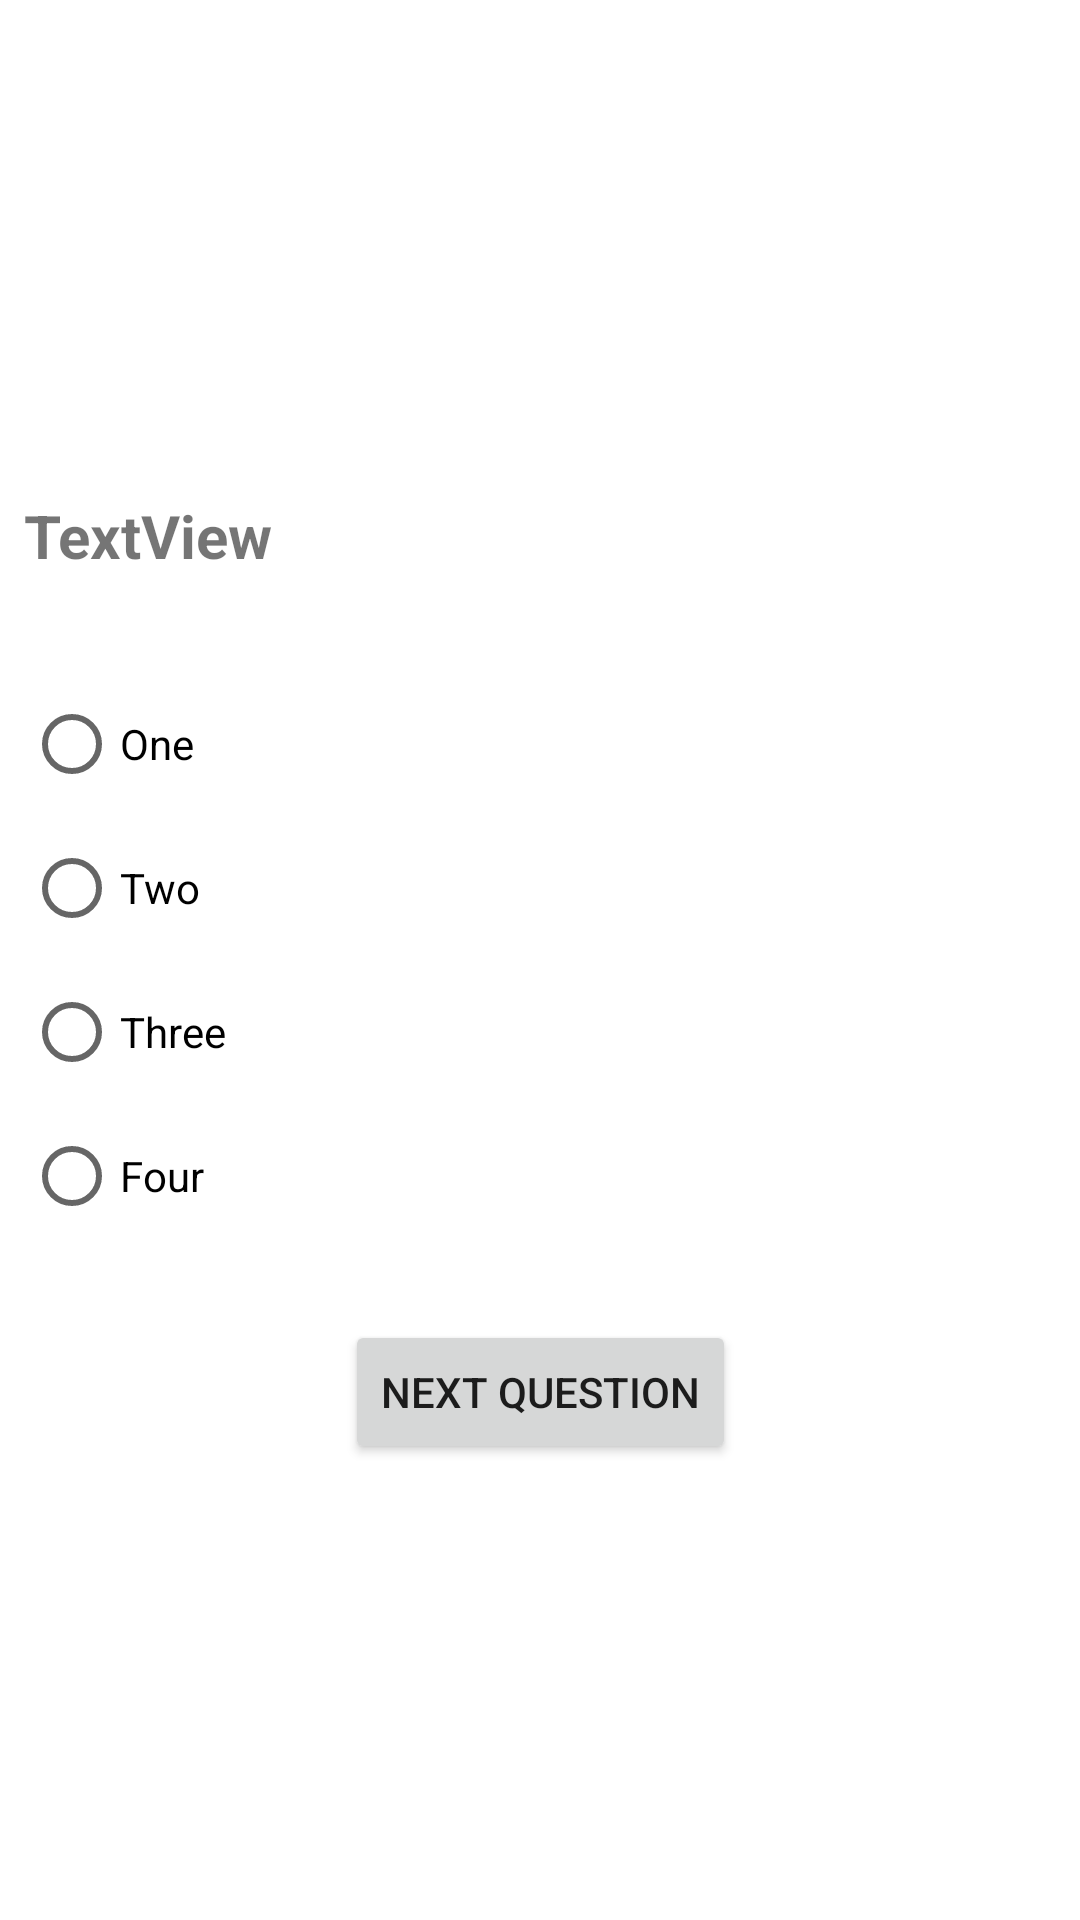

This screen was rendered from an Android layout file. Write that file and the resources it references.
<!-- AndroidManifest.xml: application theme Theme.MakhrijAlHuruf -->
<!-- res/layout/activity_exam.xml -->
<?xml version="1.0" encoding="utf-8"?>
<androidx.constraintlayout.widget.ConstraintLayout xmlns:android="http://schemas.android.com/apk/res/android"
    xmlns:app="http://schemas.android.com/apk/res-auto"
    xmlns:tools="http://schemas.android.com/tools"
    android:layout_width="match_parent"
    android:layout_height="match_parent"
    tools:context=".ExamActivity">

    <RadioGroup
        android:id="@+id/radioGroup"
        android:layout_width="0dp"
        android:layout_height="wrap_content"
        android:paddingLeft="8"
        app:layout_constraintBottom_toBottomOf="parent"
        app:layout_constraintEnd_toEndOf="parent"
        app:layout_constraintStart_toStartOf="parent"
        app:layout_constraintTop_toTopOf="parent">

        <RadioButton
            android:id="@+id/radioOne"
            android:layout_width="wrap_content"
            android:layout_height="wrap_content"
            android:text="One" />

        <RadioButton
            android:id="@+id/radioTwo"
            android:layout_width="wrap_content"
            android:layout_height="wrap_content"
            android:text="Two" />

        <RadioButton
            android:id="@+id/radioThree"
            android:layout_width="wrap_content"
            android:layout_height="wrap_content"
            android:text="Three" />

        <RadioButton
            android:id="@+id/radioFour"
            android:layout_width="wrap_content"
            android:layout_height="wrap_content"
            android:text="Four" />
    </RadioGroup>

    <TextView
        android:id="@+id/textViewQuestion"
        android:layout_width="wrap_content"
        android:layout_height="wrap_content"
        android:layout_marginBottom="24dp"
        android:padding="8"
        android:text="TextView"
        android:textSize="20sp"
        android:textStyle="bold"
        app:layout_constraintBottom_toTopOf="@+id/radioGroup"
        app:layout_constraintStart_toStartOf="parent" />

    <Button
        android:id="@+id/btnNextQs"
        android:layout_width="wrap_content"
        android:layout_height="wrap_content"
        android:layout_marginTop="24dp"
        android:onClick="onClickNextQs"
        android:text="Next Question"
        app:layout_constraintEnd_toEndOf="parent"
        app:layout_constraintStart_toStartOf="parent"
        app:layout_constraintTop_toBottomOf="@+id/radioGroup" />
</androidx.constraintlayout.widget.ConstraintLayout>
<!-- resources referenced by this layout -->
<resources>
  <style name="Theme.MakhrijAlHuruf" parent="Theme.MaterialComponents.DayNight.DarkActionBar">
          
          <item name="colorPrimary">@color/purple_500</item>
          <item name="colorPrimaryVariant">@color/purple_700</item>
          <item name="colorOnPrimary">@color/white</item>
          
          <item name="colorSecondary">@color/teal_200</item>
          <item name="colorSecondaryVariant">@color/teal_700</item>
          <item name="colorOnSecondary">@color/black</item>
          
          <item name="android:statusBarColor" tools:targetApi="l">?attr/colorPrimaryVariant</item>
          
      </style>
  <!-- not gathered from this repository: default colours our renderer supplied (Android Studio template values) -->
  <color name="purple_500">#FF6200EE</color>
  <color name="purple_700">#FF3700B3</color>
  <color name="teal_200">#FF03DAC5</color>
  <color name="teal_700">#FF018786</color>
  <color name="black">#FF000000</color>
  <color name="white">#FFFFFFFF</color>
</resources>
